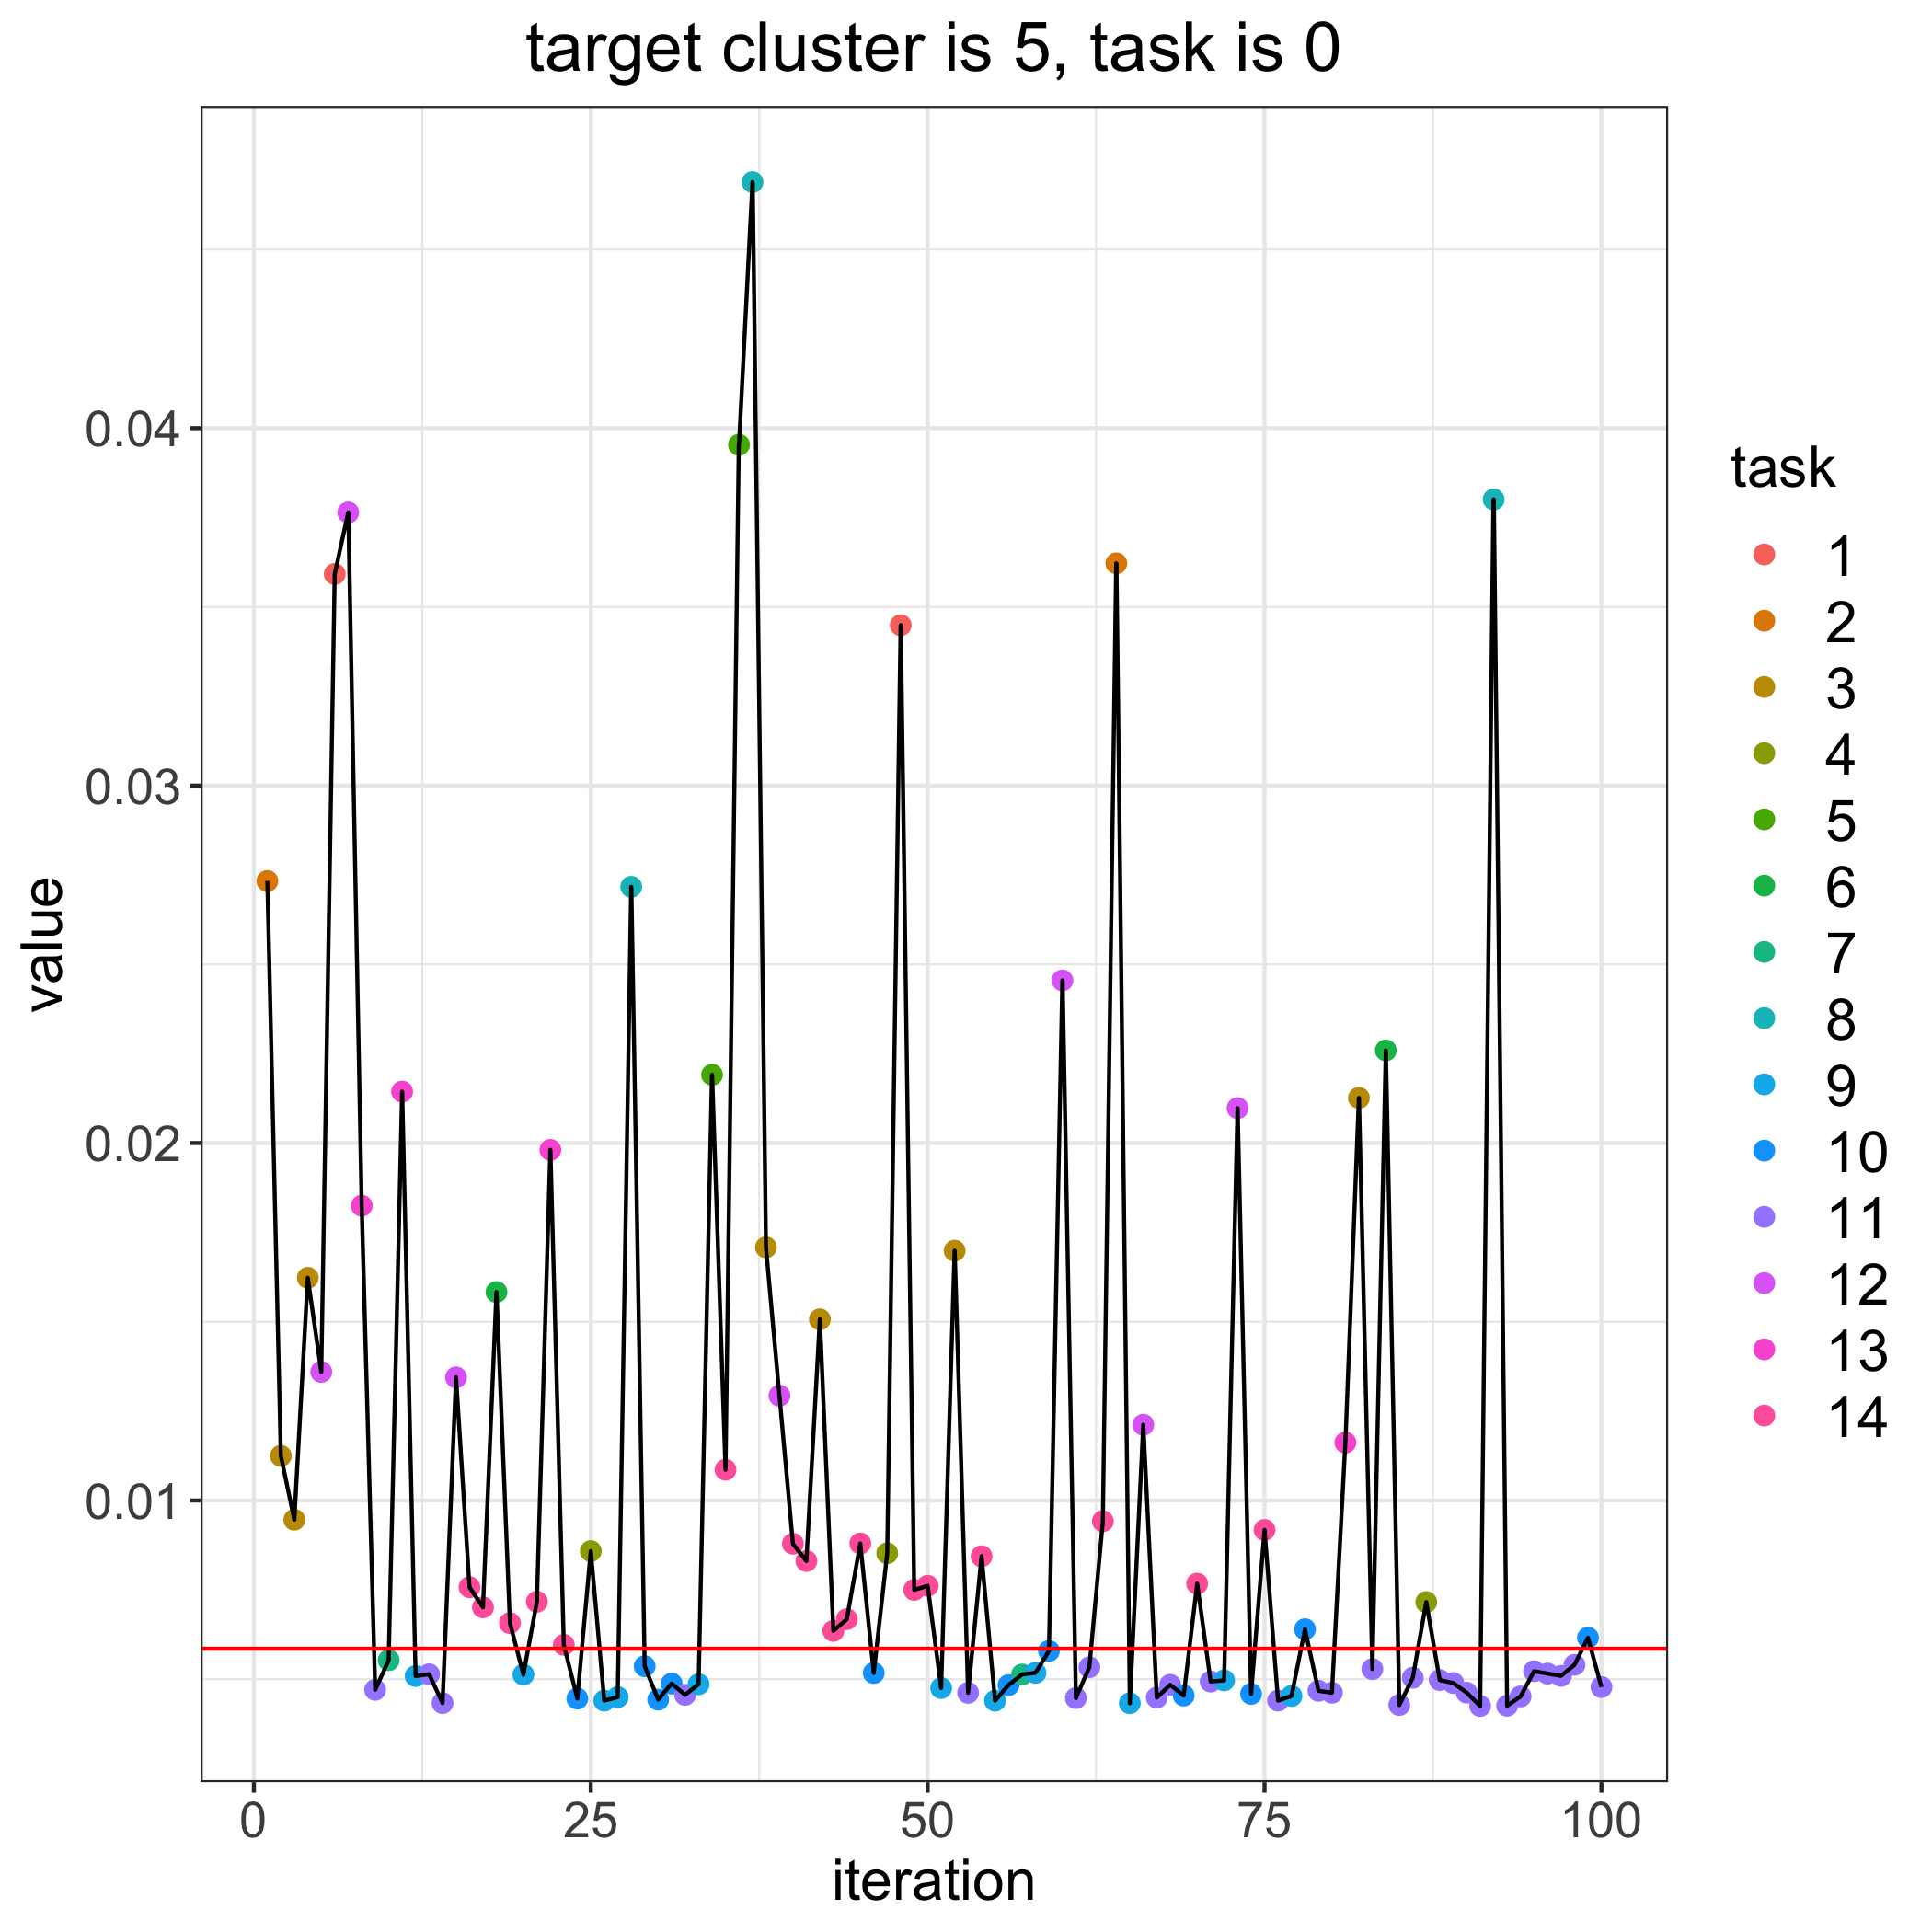

Source data for this figure (header and first rows):
, losses, bandit_selects
0, 0.005854, 
1, 0.02733, 2.0
2, 0.01125, 3.0
3, 0.009461, 3.0
4, 0.01623, 3.0
5, 0.0136, 12.0
6, 0.03592, 1.0
7, 0.03764, 12.0
8, 0.01825, 13.0
9, 0.004703, 11.0
10, 0.00553, 7.0
11, 0.02144, 13.0
12, 0.005089, 9.0
13, 0.005138, 11.0
14, 0.004333, 11.0
15, 0.01344, 12.0
16, 0.007573, 14.0
17, 0.00701, 14.0
18, 0.01583, 6.0
19, 0.00657, 14.0
20, 0.005129, 9.0
21, 0.007167, 14.0
22, 0.01981, 13.0
23, 0.005961, 14.0
24, 0.004458, 10.0
25, 0.008584, 4.0
26, 0.004401, 9.0
27, 0.004497, 9.0
28, 0.02717, 8.0
29, 0.005361, 10.0
30, 0.004429, 10.0
31, 0.004877, 10.0
32, 0.004563, 11.0
33, 0.004859, 9.0
34, 0.02191, 5.0
35, 0.01086, 14.0
36, 0.03954, 5.0
37, 0.04688, 8.0
38, 0.01708, 3.0
39, 0.01293, 12.0
40, 0.00879, 14.0
41, 0.008307, 14.0
42, 0.01507, 3.0
43, 0.006351, 14.0
44, 0.006679, 14.0
45, 0.008798, 14.0
46, 0.005174, 10.0
47, 0.008524, 4.0
48, 0.03449, 1.0
49, 0.007499, 14.0
50, 0.007614, 14.0
51, 0.004752, 9.0
52, 0.01699, 3.0
53, 0.00462, 11.0
54, 0.008439, 14.0
55, 0.004398, 9.0
56, 0.004835, 10.0
57, 0.005132, 7.0
58, 0.005178, 9.0
59, 0.00579, 10.0
... 41 more rows
